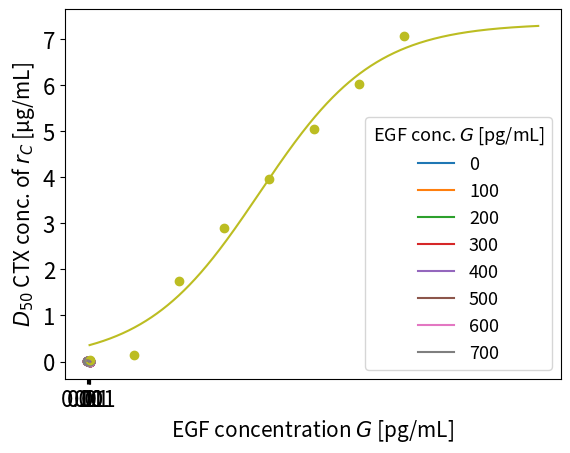

The matplotlib source for this figure:
import numpy as np
import scipy.optimize as opt
import matplotlib.pyplot as plt

birth0 = np.array([[0,0.01502],[0.001,0.01455],[0.01,0.01341],[0.1,0.0],[1,0.0],[10,0.0]])
birth1 = np.array([[0,0.01396],[0.001,0.01724],[0.01,0.01703],[0.1,0.00420],[1,0.00102],[10,0.0]])
birth2 = np.array([[0,0.01435],[0.001,0.01654],[0.01,0.01406],[0.1,0.01141],[1,0.00621],[10,0.0]])
birth3 = np.array([[0,0.01551],[0.001,0.01657],[0.01,0.01744],[0.1,0.01627],[1,0.00621],[10,0.00070]])
birth4 = np.array([[0,0.01644],[0.001,0.01506],[0.01,0.01277],[0.1,0.01362],[1,0.00735],[10,0.0]])
birth5 = np.array([[0,0.01621],[0.001,0.01735],[0.01,0.01540],[0.1,0.01641],[1,0.01271],[10,0.00195]])
birth6 = np.array([[0,0.01847],[0.001,0.01806],[0.01,0.01851],[0.1,0.01546],[1,0.01172],[10,0.00543]])
birth7 = np.array([[0,0.01828],[0.001,0.01919],[0.01,0.01588],[0.1,0.01645],[1,0.01485],[10,0.00655]])

death0 = np.array([[0,0.00144],[0.001,0.00114],[0.01,0.00120],[0.1,0.00520],[1,0.00665],[10,0.00733]])
death1 = np.array([[0,0.00072],[0.001,0.00094],[0.01,0.00112],[0.1,0.00101],[1,0.00327],[10,0.00481]])
death2 = np.array([[0,0.00025],[0.001,0.00141],[0.01,0.00102],[0.1,0.00098],[1,0.00274],[10,0.00463]])
death3 = np.array([[0,0.00111],[0.001,0.00130],[0.01,0.00139],[0.1,0.00038],[1,0.00271],[10,0.00307]])
death4 = np.array([[0,0.00123],[0.001,0.00132],[0.01,0.00133],[0.1,0.00024],[1,0.00123],[10,0.00278]])
death5 = np.array([[0,0.00187],[0.001,0.00167],[0.01,0.00120],[0.1,0.00104],[1,0.00054],[10,0.00217]])
death6 = np.array([[0,0.00307],[0.001,0.00254],[0.01,0.00367],[0.1,0.00048],[1,0.00106],[10,0.00467]])
death7 = np.array([[0,0.00291],[0.001,0.00264],[0.01,0.00191],[0.1,0.00092],[1,0.00067],[10,0.00365]])

dataset_birth = [birth0,birth1,birth2,birth3,birth4,birth5,birth6,birth7]
dataset_death = [death0,death1,death2,death3,death4,death5,death6,death7]

def NetGrowth(D,R_max,R_min,s,C_50):
    return R_min + (R_max - R_min) / (1 + np.power((D / C_50),s))

def simultaneous_error(para):
  R_max = para[0]
  R_min = para[1]
  s = para[2]
  E=0
  for i in range(8):
    for j in range(np.size(dataset_birth[i],0)):
      fctvalue = NetGrowth(dataset_birth[i][j][0],R_max,R_min,s,para[i+3])
      E += np.power((dataset_birth[i][j][1]-dataset_death[i][j][1]-fctvalue),2)
  return E

para0 = [0.015,-0.007,2,1,1,2,3,4,5,6,7]
print(simultaneous_error(para0))

result = opt.minimize(simultaneous_error,para0,method='L-BFGS-B',bounds=((0,0.02),(-0.01,0),(0,10),(0.00001,15),(0.00001,15),(0.00001,15),(0.00001,15),(0.00001,15),(0.00001,15),(0.00001,15),(0.00001,15)))
params = result.x
print(params)
print(simultaneous_error(params))


D_range = np.array([0,0.001,0.01,0.1,1,10])
D_range_adj = np.array([0.00001,0.001,0.01,0.1,1,10])
D_range_full_adj = np.linspace(0.00001,10,100000)

for i in range(8):
  plt.scatter(np.log10(D_range_adj),dataset_birth[i][:,1]-dataset_death[i][:,1])
  G_value = 100 * i
  plt.plot(np.log10(D_range_full_adj),NetGrowth(D_range_full_adj,params[0],params[1],params[2],params[i+3]),label=G_value)
plt.xticks([-5,-3,-2,-1,0,1],['0','0.001','0.01','0.1','1','10'],size=16)
plt.xlabel('CTX concentration $D$ [μg/mL]',size=15)
plt.ylabel('CRC net growth rate $r_C$ [1/h]',size=15)
plt.yticks(size=16)
plt.legend(title='EGF conc. $G$ [pg/mL]',fontsize=13,title_fontsize=13)
plt.show()


def C50(G,C50_max,s,GF_crit):
    return C50_max / (1 + np.exp(-s * (G - GF_crit)))

G_range = np.linspace(0,700,8)
G_range_full = np.linspace(0,1000,1000)

para_50,cov = opt.curve_fit(f=C50,xdata=G_range,ydata=params[3:11],p0 = [15,0.01,700],bounds = ([0,0,0],[20,1,1000]))
print(para_50)

plt.scatter(G_range,params[3:11])
plt.plot(G_range_full,C50(G_range_full,para_50[0],para_50[1],para_50[2]))
plt.xlabel('EGF concentration $G$ [pg/mL]',size = 15)
plt.xticks(size=16)
plt.ylabel('$D_{50}$ CTX conc. of $r_C$ [μg/mL]',size = 15)
plt.yticks(size=16)
plt.show()